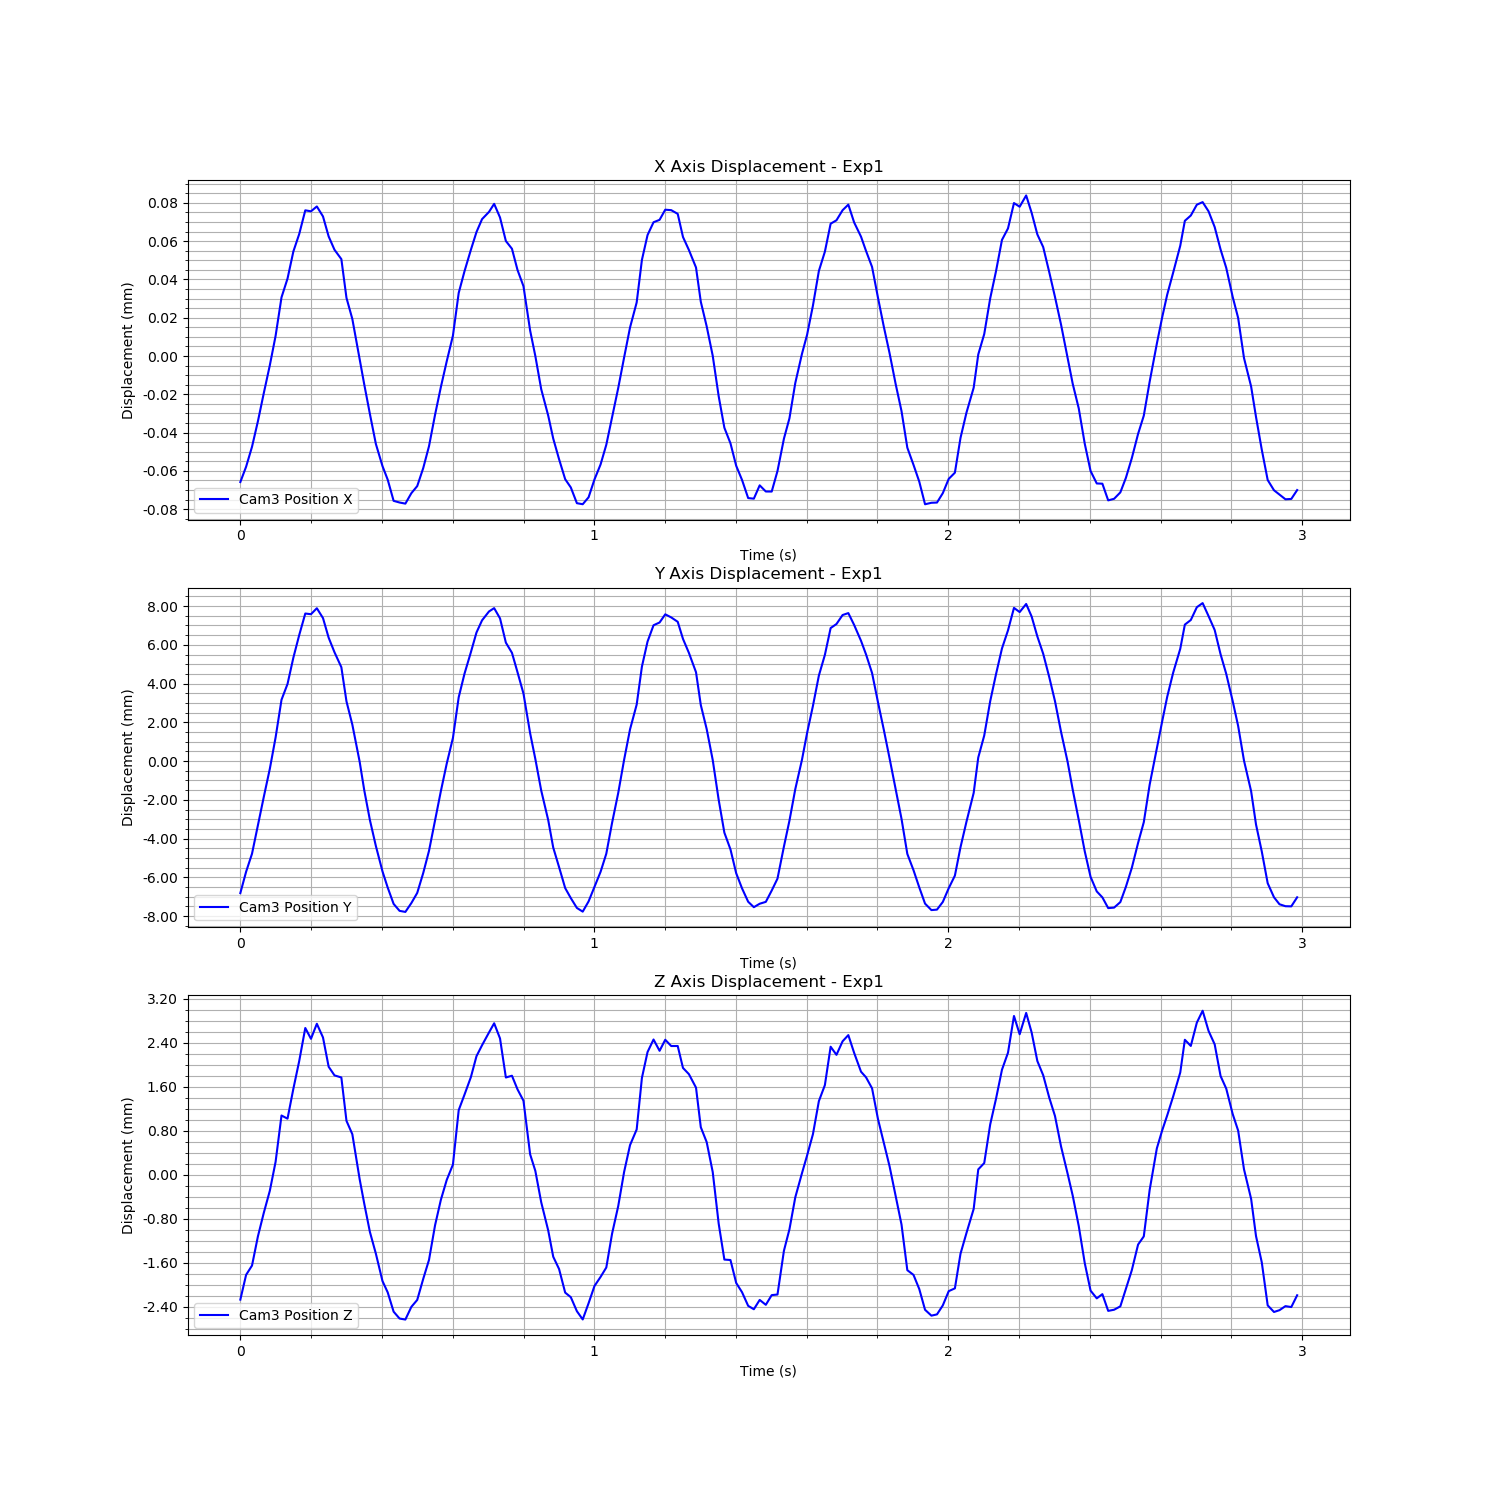

Data behind this chart, as committed beside it:
Time (s), Cam3 Fiducial ID, Cam3 Position X, Cam3 Position Y, Cam3 Position Z, Cam3 Rotation X, Cam3 Rotation Y, Cam3 Rotation Z, Cam3 Rotation W
1726274711, 0, -8.80143349176202e-05, -0.009079, -0.003061, -0.01008, 0.0006396, -5.896760290133173e-05, 0.9999
1726274711, 0, -8.003696877036612e-05, -0.007981, -0.002611, -0.01105, 0.0007853, -0.0001059, 0.9999
1726274711, 0, -6.961609415101544e-05, -0.007049, -0.002441, -0.01014, -0.00109, 0.0003326, 0.9999
1726274711, 0, -5.628330810785566e-05, -0.005575, -0.001911, -0.01033, 0.0002461, 1.3852554585256249e-05, 0.9999
1726274711, 0, -4.160802208973374e-05, -0.004118, -0.001483, -0.01018, -0.000262, 0.0001242, 0.9999
1726274711, 0, -2.701502222685813e-05, -0.002662, -0.00108, -0.009343, -0.001174, 0.0004296, 1
1726274711, 0, -1.167134118799125e-05, -0.001044, -0.0005538, -0.00755, 4.552355955079651e-05, 0.0004629, 1
1726274711, 0, 8.418977223016057e-06, 0.0008964, 0.000288, -0.006696, -3.561202964664095e-05, 0.0002468, 1
1726274711, 0, 1.8209541697007306e-05, 0.001712, 0.0002306, -0.005135, -0.001037, 0.0006275, 1
1726274711, 0, 3.243307218430433e-05, 0.003076, 0.0007759, -0.003496, -0.0007373, 0.0006295, 1
1726274711, 0, 4.1491128138551236e-05, 0.004236, 0.001278, -0.002332, 2.4512256730692713e-05, 0.000258, 1
1726274711, 0, 5.3878368729057e-05, 0.005349, 0.001879, -0.001074, 0.0006014, -0.0002363, 1
1726274711, 0, 5.335231864609541e-05, 0.005314, 0.001683, 0.001235, -0.0001117, 0.0001403, 1
1726274711, 0, 5.5894490057988436e-05, 0.005622, 0.001956, 0.00185, -0.0001454, 0.0001487, 1
1726274711, 0, 5.068253710470964e-05, 0.005114, 0.001707, 0.003003, -0.000146, 0.0001576, 1
1726274711, 0, 4.0224877568737174e-05, 0.004101, 0.001175, 0.003923, -0.0001407, 0.0001071, 1
1726274711, 0, 3.328075760557821e-05, 0.00335, 0.001018, 0.004289, -8.927850761924267e-05, 0.0001601, 1
1726274711, 0, 2.83921385766195e-05, 0.002579, 0.0009793, 0.004581, 0.0004792, -0.0003281, 1
1726274711, 0, 8.165696466019099e-06, 0.0008159, 0.0001908, 0.004706, 9.660521964097358e-05, -0.000117, 1
1726274711, 0, -2.8613144720226344e-06, -0.0003836, -5.200571175284955e-05, 0.004359, -0.000366, 2.3326889214764264e-05, 1
1726274711, 0, -2.3895175855394903e-05, -0.002301, -0.0008708, 0.003601, -0.0002843, -0.0001477, 1
1726274711, 0, -3.704444493913933e-05, -0.003772, -0.001315, 0.002768, 0.0002725, -0.0001417, 1
1726274711, 0, -5.24842788383806e-05, -0.005312, -0.00183, 0.0013, 4.266980051875075e-05, -0.0002246, 1
1726274711, 0, -6.814341585808687e-05, -0.006652, -0.002225, -0.0007953, 7.692261070678613e-05, -9.845538036639293e-05, 1
1726274711, 0, -7.967635220485584e-05, -0.007958, -0.002722, -0.001882, -0.0003643, -0.0002787, 1
1726274711, 0, -8.678455677164111e-05, -0.008797, -0.002929, -0.00397, 0.000521, -0.000172, 1
1726274711, 0, -9.783612992454084e-05, -0.009638, -0.00328, -0.005835, 0.0005091, 0.0001298, 1
1726274711, 0, -9.870747733648992e-05, -0.009996, -0.003405, -0.006775, 0.000251, -0.0001736, 1
1726274711, 0, -9.929030872850277e-05, -0.01005, -0.003423, -0.008245, 0.0004941, -0.0001182, 1
1726274712, 0, -9.383074043170746e-05, -0.009594, -0.003192, -0.009363, 0.0001224, 4.4849142200370427e-05, 1
1726274712, 0, -9.013172711940422e-05, -0.00907, -0.003066, -0.01007, 0.000259, -8.050128462597617e-05, 0.9999
1726274712, 0, -8.070029565878704e-05, -0.00804, -0.002682, -0.01025, 0.0005272, 1.3523710664432345e-05, 0.9999
1726274712, 0, -6.93037454842678e-05, -0.006899, -0.002338, -0.01029, -0.0005904, 9.444936937168171e-05, 0.9999
1726274712, 0, -5.289196160346113e-05, -0.005319, -0.001709, -0.01064, 8.788743105245096e-06, 6.634105207220203e-05, 0.9999
1726274712, 0, -3.836945684812597e-05, -0.003815, -0.001244, -0.01028, 0.0001526, -8.392382171182421e-05, 0.9999
1726274712, 0, -2.4953639970203367e-05, -0.002397, -0.0008835, -0.009575, 0.0003206, 0.0003278, 1
1726274712, 0, -1.1555644279164096e-05, -0.001072, -0.0006049, -0.007647, -0.0005769, 0.0003622, 1
1726274712, 0, 1.0745654040067246e-05, 0.001029, 0.0003859, -0.006684, -9.593659985677462e-05, 8.979411010033862e-05, 1
1726274712, 0, 2.2017154219766253e-05, 0.002238, 0.0006664, -0.005183, -0.000119, 0.0002733, 1
1726274712, 0, 3.324807014906678e-05, 0.003351, 0.0009855, -0.003448, -0.0003894, 0.0001625, 1
1726274712, 0, 4.2523250042807124e-05, 0.004369, 0.001367, -0.002033, -0.0005557, 8.802855591178621e-05, 1
1726274712, 0, 4.9282069542781724e-05, 0.004998, 0.001566, -0.000601, -0.0001184, 0.0002492, 1
1726274712, 0, 5.303550293737162e-05, 0.005455, 0.001797, 0.0009327, -0.0006722, 0.0001652, 1
1726274712, 0, 5.725524803617776e-05, 0.005628, 0.001965, 0.001964, 0.0002199, 1.7104863376656864e-05, 1
1726274712, 0, 5.01281428783037e-05, 0.005098, 0.001689, 0.002715, -9.713600751792227e-05, -4.7475570638748536e-05, 1
1726274712, 0, 3.7848830898550966e-05, 0.003847, 0.0009791, 0.004052, -0.0001127, 0.0002309, 1
1726274712, 0, 3.3805325986482266e-05, 0.003322, 0.001011, 0.004318, -0.0001848, 0.0002701, 1
1726274712, 0, 2.268897467709892e-05, 0.002315, 0.0007624, 0.004487, 0.0005883, -0.0002719, 1
1726274712, 0, 1.424494007342298e-05, 0.001218, 0.0005564, 0.004209, 0.0003291, -0.0004, 1
1726274712, 0, -8.929453034301585e-06, -0.0008321, -0.0004185, 0.004214, 2.9120911796901114e-05, -8.204736674705881e-05, 1
1726274712, 0, -2.2194501907856176e-05, -0.002158, -0.0007187, 0.003537, 0.0003859, -0.0003897, 1
1726274712, 0, -3.956987883984295e-05, -0.00379, -0.001291, 0.002314, 0.0003707, -0.0002408, 1
1726274712, 0, -5.3322972723483835e-05, -0.005311, -0.001802, 0.000997, 0.0003448, -3.4267066091576e-05, 1
1726274712, 0, -6.531900415368567e-05, -0.006731, -0.00228, -0.0006315, 0.0002804, -0.000307, 1
1726274712, 0, -7.609381038428704e-05, -0.007738, -0.002504, -0.001943, 0.0007641, 7.873067293428635e-05, 1
1726274712, 0, -8.653002885751872e-05, -0.008821, -0.002933, -0.004376, 0.000903, 0.0002377, 1
1726274712, 0, -9.083474307834466e-05, -0.009338, -0.003016, -0.005846, 0.0002268, 0.0001951, 1
1726274712, 0, -9.906471343222317e-05, -0.009847, -0.003271, -0.006917, -8.786080289860044e-06, 0.0001293, 1
1726274712, 0, -9.960275358606371e-05, -0.01004, -0.003421, -0.008238, -0.0001957, 0.0001586, 1
1726274712, 0, -9.598873710412107e-05, -0.00951, -0.003127, -0.009601, -0.0003465, 0.0003544, 1
... 120 more rows
